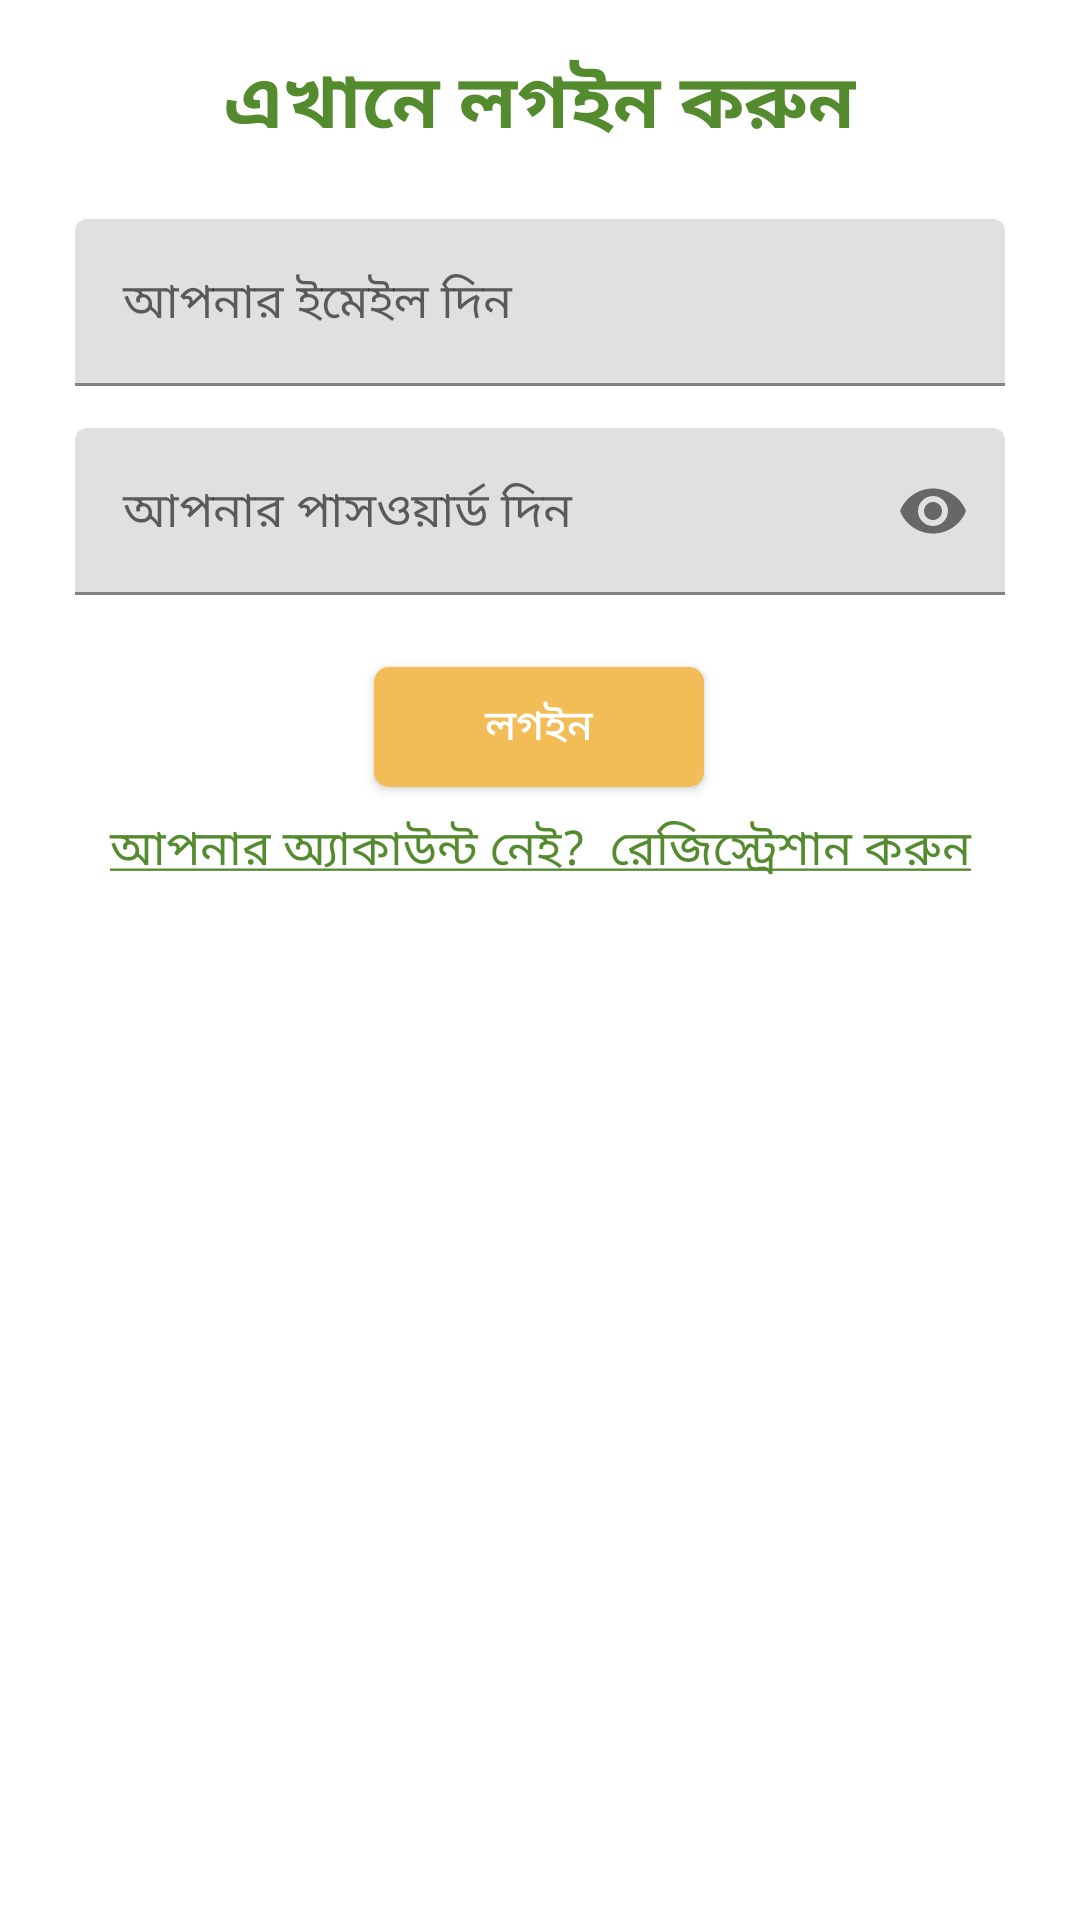

Android layout source for this screen:
<!-- AndroidManifest.xml: application theme Theme.DoctorTree -->
<!-- res/layout/login_form.xml -->
<?xml version="1.0" encoding="utf-8"?>
<androidx.constraintlayout.widget.ConstraintLayout xmlns:android="http://schemas.android.com/apk/res/android"
    xmlns:app="http://schemas.android.com/apk/res-auto"
    xmlns:tools="http://schemas.android.com/tools"
    android:layout_width="match_parent"
    android:layout_height="match_parent">

    <com.google.android.material.textfield.TextInputLayout
        android:id="@+id/filledTextField"
        android:layout_width="match_parent"
        android:layout_height="wrap_content"
        app:layout_constraintEnd_toEndOf="parent"
        app:layout_constraintStart_toStartOf="parent"
        app:layout_constraintTop_toBottomOf="@+id/textView"
        android:layout_marginStart="25dp"
        android:layout_marginEnd="25dp"
        android:layout_marginTop="20dp"
        android:hint="আপনার ইমেইল দিন">

        <com.google.android.material.textfield.TextInputEditText
            android:id="@+id/edtEmailLogin"
            android:layout_width="match_parent"
            android:layout_height="wrap_content"
            />

    </com.google.android.material.textfield.TextInputLayout>



    <com.google.android.material.textfield.TextInputLayout
        android:id="@+id/passLyt"
        android:layout_width="match_parent"
        android:layout_height="wrap_content"
        app:layout_constraintEnd_toEndOf="parent"
        app:layout_constraintStart_toStartOf="parent"
        app:layout_constraintTop_toBottomOf="@+id/filledTextField"
        android:layout_marginStart="25dp"
        android:layout_marginEnd="25dp"
        android:layout_marginTop="14dp"
        android:hint="আপনার পাসওয়ার্ড দিন"
        app:passwordToggleEnabled="true">

        <com.google.android.material.textfield.TextInputEditText
            android:id="@+id/edtPasswordLogin"
            android:layout_width="match_parent"
            android:layout_height="wrap_content"
            android:inputType="textPassword"
            />

    </com.google.android.material.textfield.TextInputLayout>

    
    
    
    
    
    
    
    
    
    
    

    
    
    
    
    
    
    
    
    
    
    

    
    
    
    
    
    
    
    
    
    
    

    <Button
        android:id="@+id/btnLogin"
        android:layout_width="wrap_content"
        android:layout_height="wrap_content"
        android:layout_marginTop="20dp"
        android:background="@drawable/bt_background_rounded_green"
        android:text="লগইন"
        android:textAllCaps="false"
        android:textColor="@android:color/white"
        app:layout_constraintBottom_toTopOf="@+id/loginLink"
        app:layout_constraintEnd_toEndOf="parent"
        app:layout_constraintHorizontal_bias="0.498"
        app:layout_constraintStart_toStartOf="parent"
        app:layout_constraintTop_toBottomOf="@+id/passLyt"
        app:layout_constraintVertical_bias="0.501" />

    <TextView
        android:id="@+id/textView"
        android:layout_width="wrap_content"
        android:layout_height="wrap_content"
        android:layout_marginTop="16dp"
        android:layout_marginBottom="13dp"
        android:text="এখানে লগইন করুন"
        android:textColor="@color/colorPrimary"
        android:textSize="25sp"
        android:textStyle="bold"
        app:layout_constraintBottom_toTopOf="@+id/filledTextField"
        app:layout_constraintEnd_toEndOf="parent"
        app:layout_constraintStart_toStartOf="parent"
        app:layout_constraintTop_toTopOf="parent" />
    <TextView
        android:id="@+id/loginLink"
        android:layout_width="match_parent"
        android:layout_height="wrap_content"
        android:textSize="16sp"
        android:layout_marginTop="5dp"
        android:text="@string/underline_login"
        android:textColorLink="@color/colorPrimary"
        android:textAlignment="center"
        android:textColor="@color/colorPrimary"
        app:layout_constraintStart_toStartOf="parent"
        app:layout_constraintEnd_toEndOf="parent"
        app:layout_constraintTop_toBottomOf="@+id/btnLogin"/>
</androidx.constraintlayout.widget.ConstraintLayout>
<!-- resources referenced by this layout -->
<resources>
  <color name="colorPrimary">#558B2F</color>
  <!-- drawable bt_background_rounded_green: vector/xml drawable (drawable, 2551 chars, omitted) -->
  <string name="underline_login"><u>আপনার অ্যাকাউন্ট নেই? <br /> রেজিস্ট্রেশান করুন</u></string>
  <style name="Theme.DoctorTree" parent="Theme.MaterialComponents.DayNight.NoActionBar">
          
          <item name="colorPrimary">#558B2F</item>
          <item name="colorPrimaryVariant">#33691E</item>
          <item name="colorPrimaryDark">#558B2F</item>
          <item name="colorOnPrimary">@color/white</item>
          
          <item name="colorSecondary">@color/teal_200</item>
          <item name="colorSecondaryVariant">@color/teal_700</item>
          <item name="colorOnSecondary">@color/black</item>
          
          <item name="android:statusBarColor" tools:targetApi="l">#558B2F</item>
          
  
      </style>
  <color name="white">#FFFFFFFF</color>
  <color name="teal_200">#FF03DAC5</color>
  <color name="teal_700">#FF018786</color>
  <color name="black">#FF000000</color>
</resources>
